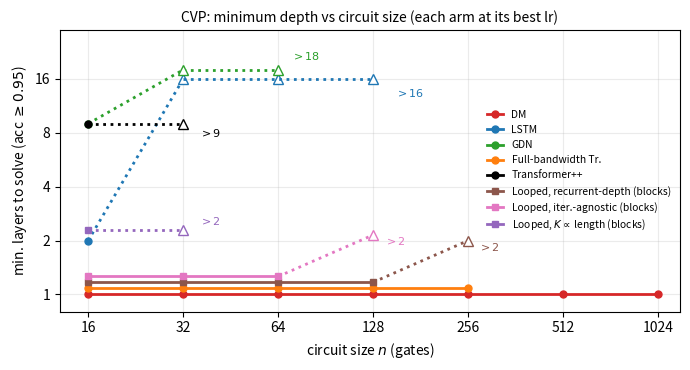

Source code (Python): (Note: this script raises an exception after producing the figure.)
"""CVP: minimum layers to solve (in-dist acc >= 0.95, cold 30k, d=768) vs circuit size n. DM / GDN / LSTM (+FBT when done).
Open marker + arrow = no depth up to the largest tried reached 0.95 (LSTM to 16 layers, GDN to 18)."""
import matplotlib; matplotlib.use("Agg"); import matplotlib.pyplot as plt
fig,ax=plt.subplots(figsize=(7.0,3.8))
C={"dm":"#d62728","lstm":"#1f77b4","gdn":"#2ca02c","fbt":"#ff7f0e"}
ax.plot([16,32,64,128,256,512,1024],[1]*7,marker="o",ms=5,lw=2,color=C["dm"],label="DM")
ax.plot([16],[2],marker="o",ms=5,lw=2,color=C["lstm"],label="LSTM")
ax.plot([16,32],[2,16],lw=2,ls=":",color=C["lstm"]); 
for n in (32,64,128): ax.plot([n],[16],marker="^",ms=7,mfc="white",color=C["lstm"],ls="none")
ax.plot([32,128],[16,16],lw=2,ls=":",color=C["lstm"])
ax.plot([16],[9],marker="o",ms=5,lw=2,color=C["gdn"],label="GDN")
ax.plot([16,32],[9,18],lw=2,ls=":",color=C["gdn"]); ax.plot([32,64],[18,18],lw=2,ls=":",color=C["gdn"])
for n in (32,64): ax.plot([n],[18],marker="^",ms=7,mfc="white",color=C["gdn"],ls="none")
ax.set_xscale("log",base=2); ax.set_yscale("log",base=2)
ax.set_xticks([16,32,64,128,256,512,1024]); ax.set_xticklabels([16,32,64,128,256,512,1024]); ax.set_yticks([1,2,4,8,16]); ax.set_yticklabels([1,2,4,8,16])
ax.set_xlim(13,1200); ax.set_ylim(0.8,30)
ax.set_xlabel("circuit size $n$ (gates)"); ax.set_ylabel("min. layers to solve (acc $\\geq 0.95$)")
ax.set_title("CVP: minimum depth vs circuit size (each arm at its best lr)",fontsize=10)
ax.text(150,12.6,"$>16$",fontsize=8,color=C["lstm"]); ax.text(70,20.5,"$>18$",fontsize=8,color=C["gdn"])
ax.plot([16,32,64,128,256],[1.08]*5,marker="o",ms=5,lw=2,color=C["fbt"],label="Full-bandwidth Tr.")
ax.plot([16],[9],marker="o",ms=5,lw=2,color="#000000",label="Transformer++"); ax.plot([16,32],[9,9],lw=2,ls=":",color="#000000"); ax.plot([32],[9],marker="^",ms=7,mfc="white",color="#000000",ls="none"); ax.text(36,7.6,"$>9$",fontsize=8,color="#000000")
# looped arms: unique blocks (each applied K times per token), not layers
ax.plot([16,32,64,128],[1.17]*4,marker="s",ms=4.5,lw=2,color="#8c564b",label="Looped, recurrent-depth (blocks)")
ax.plot([128,256],[1.17,2.0],lw=2,ls=":",color="#8c564b"); ax.plot([256],[2.0],marker="^",ms=7,mfc="white",color="#8c564b",ls="none"); ax.text(275,1.75,"$>2$",fontsize=8,color="#8c564b")
ax.plot([16,32,64],[1.26]*3,marker="s",ms=4.5,lw=2,color="#e377c2",label="Looped, iter.-agnostic (blocks)")
ax.plot([64,128],[1.26,2.15],lw=2,ls=":",color="#e377c2"); ax.plot([128],[2.15],marker="^",ms=7,mfc="white",color="#e377c2",ls="none"); ax.text(138,1.9,"$>2$",fontsize=8,color="#e377c2")
ax.plot([16],[2.3],marker="s",ms=4.5,lw=2,color="#9467bd",label="Looped, $K\\propto$ length (blocks)")
ax.plot([16,32],[2.3,2.3],lw=2,ls=":",color="#9467bd"); ax.plot([32],[2.3],marker="^",ms=7,mfc="white",color="#9467bd",ls="none"); ax.text(36,2.45,"$>2$",fontsize=8,color="#9467bd")
ax.legend(fontsize=7.4,loc="center right",frameon=False,handlelength=1.6); ax.grid(alpha=0.25,which="both")
fig.tight_layout(); fig.savefig("figures/cvp_minlayers.png",dpi=170); print("saved")
